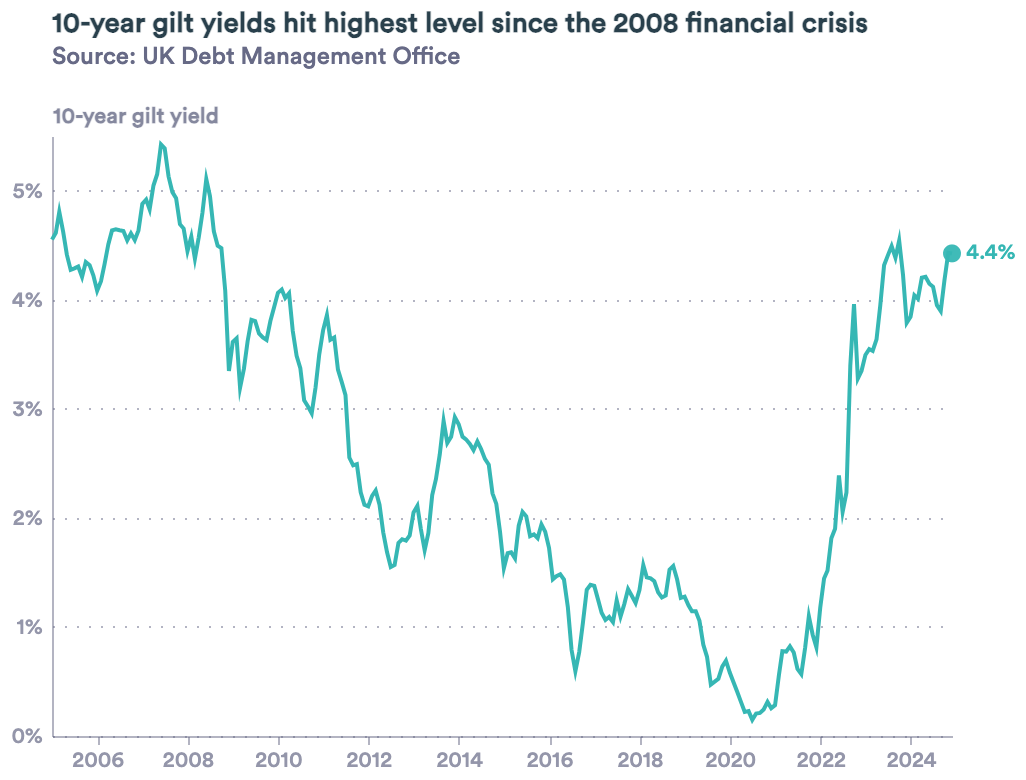

Source data for this figure (header and first rows):
month, short, medium, long, ultra-long
2005-01-01, 0.04484, 0.0455, 0.04435, 
2005-02-01, 0.04607, 0.04613, 0.04435, 
2005-03-01, 0.04787, 0.04805, 0.04647, 
2005-04-01, 0.04593, 0.04623, 0.04535, 
2005-05-01, 0.04361, 0.04412, 0.0437, 
2005-06-01, 0.04201, 0.04273, 0.04265, 0.04177
2005-07-01, 0.04171, 0.04286, 0.04308, 0.04221
2005-08-01, 0.04235, 0.04303, 0.04301, 0.04201
2005-09-01, 0.0415, 0.04207, 0.04203, 0.04112
2005-10-01, 0.0429, 0.04345, 0.04281, 0.04179
2005-11-01, 0.04336, 0.04316, 0.04184, 0.04071
2005-12-01, 0.04276, 0.04222, 0.04073, 0.03963
2006-01-01, 0.04202, 0.04081, 0.03829, 0.03705
2006-02-01, 0.04263, 0.04168, 0.03882, 0.03743
2006-03-01, 0.04402, 0.04321, 0.04003, 0.03845
2006-04-01, 0.04539, 0.04506, 0.04217, 0.04055
2006-05-01, 0.04734, 0.04634, 0.04249, 0.04065
2006-06-01, 0.04739, 0.04645, 0.04285, 0.04101
2006-07-01, 0.04731, 0.04636, 0.0426, 0.04059
2006-08-01, 0.04784, 0.0463, 0.04222, 0.04022
2006-09-01, 0.04746, 0.04543, 0.04114, 0.0391
2006-10-01, 0.04852, 0.04608, 0.04108, 0.03874
2006-11-01, 0.0484, 0.04546, 0.0405, 0.03823
2006-12-01, 0.04924, 0.04635, 0.04149, 0.03918
2007-01-01, 0.05218, 0.04877, 0.04289, 0.0403
2007-02-01, 0.05257, 0.04917, 0.04349, 0.04103
2007-03-01, 0.05153, 0.04827, 0.04305, 0.04079
2007-04-01, 0.05272, 0.05046, 0.04483, 0.04275
2007-05-01, 0.05407, 0.0515, 0.0455, 0.0433
2007-06-01, 0.05677, 0.05422, 0.04763, 0.04514
2007-07-01, 0.05625, 0.05386, 0.04705, 0.04451
2007-08-01, 0.05326, 0.0513, 0.04519, 0.04285
2007-09-01, 0.05088, 0.04986, 0.04528, 0.04352
2007-10-01, 0.05023, 0.04931, 0.04539, 0.04383
2007-11-01, 0.0471, 0.04692, 0.04432, 0.04321
2007-12-01, 0.04619, 0.04652, 0.04428, 0.04332
2008-01-01, 0.04329, 0.04445, 0.04328, 0.04252
2008-02-01, 0.04307, 0.04577, 0.04464, 0.04333
2008-03-01, 0.04018, 0.04375, 0.04369, 0.04221
2008-04-01, 0.04252, 0.04571, 0.04496, 0.04302
2008-05-01, 0.04667, 0.04796, 0.04533, 0.0428
2008-06-01, 0.05227, 0.05104, 0.04662, 0.04389
2008-07-01, 0.04929, 0.04947, 0.046, 0.04316
2008-08-01, 0.04572, 0.04626, 0.04445, 0.04239
2008-09-01, 0.04401, 0.04494, 0.0444, 0.04291
2008-10-01, 0.04069, 0.04473, 0.04443, 0.04296
2008-11-01, 0.0331, 0.04082, 0.04371, 0.04201
2008-12-01, 0.02813, 0.03347, 0.03883, 0.03782
2009-01-01, 0.02798, 0.03612, 0.0418, 0.04114
2009-02-01, 0.02661, 0.03645, 0.04218, 0.04162
2009-03-01, 0.02307, 0.03193, 0.0414, 0.04227
2009-04-01, 0.02718, 0.03365, 0.04409, 0.04383
2009-05-01, 0.02766, 0.03619, 0.04512, 0.04457
2009-06-01, 0.03069, 0.03815, 0.04575, 0.04493
2009-07-01, 0.03101, 0.03804, 0.04492, 0.04422
2009-08-01, 0.02859, 0.0369, 0.04286, 0.04182
2009-09-01, 0.02642, 0.03654, 0.0417, 0.04116
2009-10-01, 0.02527, 0.03631, 0.04115, 0.04083
2009-11-01, 0.02592, 0.03803, 0.04219, 0.04129
2009-12-01, 0.02519, 0.0393, 0.04327, 0.04213
... 181 more rows
